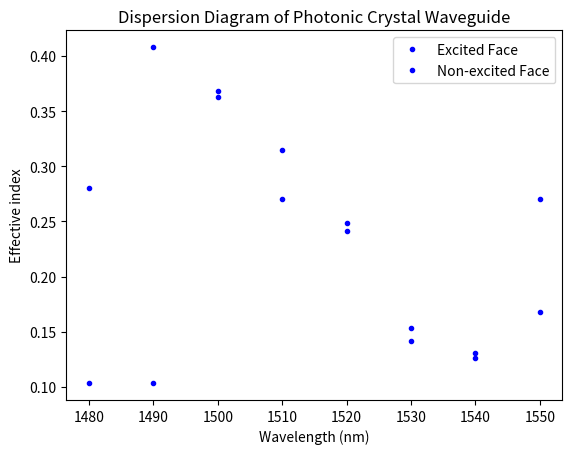

The matplotlib source for this figure:
import numpy as np
from scipy import special
import matplotlib.pyplot as plt

wvln = np.arange(1480,1551,10)
neff1 = np.array([0.10385,0.10329,0.36788,0.31480,0.24872,0.15356,0.13057,0.27017])
neff2 = np.array([0.28062,0.40801,0.36254,0.27022,0.24156,0.14183,0.12626,0.16779])

fig1, ax1 = plt.subplots()

ax1.plot(wvln, neff1, 'b.', label='Excited Face')
ax1.plot(wvln, neff2, 'b.', label='Non-excited Face')

ax1.set_xlabel("Wavelength (nm)")
ax1.set_ylabel("Effective index")

ax1.set_title("Dispersion Diagram of Photonic Crystal Waveguide")
ax1.legend()
plt.show()